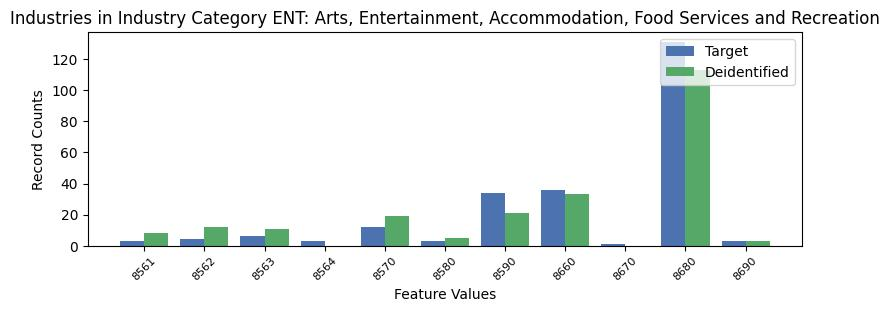

The table this chart was drawn from, first rows:
, INDP, count_target, count_deidentified
4, 8561, 3, 8.0
3, 8562, 4, 12.0
7, 8563, 6, 11.0
9, 8564, 3, 0.0
6, 8570, 12, 19.0
5, 8580, 3, 5.0
2, 8590, 34, 21.0
1, 8660, 36, 33.0
10, 8670, 1, 0.0
0, 8680, 131, 113.0
8, 8690, 3, 3.0
